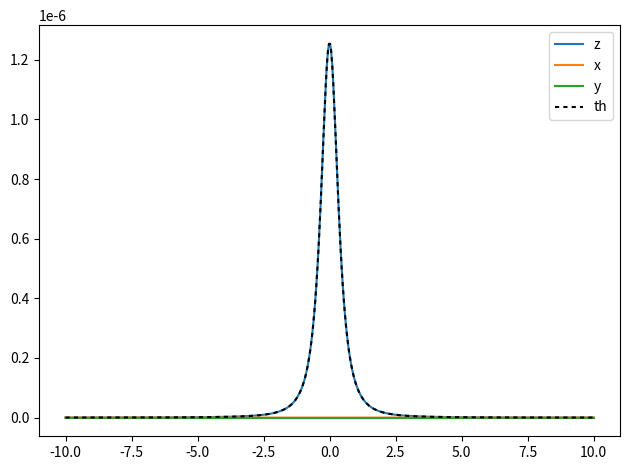

Generate this figure with matplotlib:
# -*- coding: utf-8 -*-
'''
[redacted]
Created  : 2020-10-19 09:06:24
Modified : 2020-10-19 13:52:28

Comments : Implements the coils object, to compute coils magnetic fields
'''

# -- imports
import numpy as np
import scipy.constants as csts
from numpy import pi
from scipy.special import ellipe, ellipk


# -- functions
def mag_field_coil_xy(x, y, z, radius=1., current=1.):
    '''
    computes the magnetic field generated by a single coil located in the (x,y)
    plane, centered on (x=0, y=0, z=0).

    source :
    [1] https://mathcurve.com/courbes2d.gb/magneticcirculaire/article%20pre.pdf

    Parameters
    ----------
    x : float / array
        cartesian x-coordinate
    y : float / array
        cartesian y-coordinate
    z : float / array
        cartesian z-coordinate
    radius : float, optional
        coil radius (m)
    current : float, optional
        coil current (A)

    '''
    # -- convert x, y, z to arrays
    x = np.asarray(x)
    y = np.asarray(y)
    z = np.asarray(z)

    # -- goes to spherical coordinates
    # rho and phi
    rho = np.sqrt(x**2 + y**2 + z**2)
    phi = np.arctan2(y, x)
    # theta, avoiding origin
    mask = (rho == 0)
    rho_corrected = np.where(mask, 1, rho)
    theta = np.arccos(np.where(mask, 1, z / rho_corrected))
    # -- compute magnetic field
    # get notations from [1]
    a = radius
    r = rho * np.sin(theta)
    k = np.sqrt(4 * a * r / ((a + r) ** 2 + z ** 2))
    # compute
    A = csts.mu_0 * current / 2 / pi  # prefactor
    E = ellipe(k ** 2)  # complete elliptic integral of second kind
    K = ellipk(k ** 2)  # complete elliptic integral of first kind
    # along z
    Bz = 1 / np.sqrt((a + r) ** 2 + z ** 2) \
        * (K + (a**2 - r**2 - z**2) / ((a - r)**2 + z**2) * E)
    # along r (avoiding r=0)
    z_over_r = np.divide(z, r, where=(r != 0))
    z_over_r = np.clip(z_over_r, -1e10, 1e10)
    Br = z_over_r / np.sqrt((a + r) ** 2 + z ** 2) \
        * (-K + (a**2 + r**2 + z**2) / ((a - r)**2 + z**2) * E)

    # -- convert to x, y
    Bx = Br * np.cos(phi)
    By = Br * np.sin(phi)

    # -- in Tesla
    Bx *= A
    By *= A
    Bz *= A

    return (Bx, By, Bz)


# -- coils objects
class SingleCoil():
    '''
    A single coil, in a given plane (XY, XY or XZ)
    '''
    def __init__(self, **kwargs):
        '''
        Object initialization, sets parameters
        '''
        # -- initialize default settings
        # physical parameters
        self.n_turns = 100  # number of turns
        self.current = 1  # coil current (A)
        # geometry
        # NB: we consider that the coil lies in a given canonical plane
        #     (XY, XZ or YZ). The coil is centered - for instance, for a coil
        #     located in the XY plane, its center is located at (x=0, y=0) -
        #     and can be shifted in the direction orthogonal to the plane
        #     - for a coil in the XY plane, the position of the coil along the
        #     Z axis can be set using the 'axial_shift' parameter
        self.radius = 10e-2  # coil radius (m)
        self.axial_shift = 30e-2  # axial shift (m)
        self.plane = 'YZ'  # coil plane
        # other
        self.label = ''
        # -- initialize object
        # update attributes based on kwargs
        self.__dict__.update(kwargs)

    def field(self, x, y, z):
        '''
        returns intensity at point (x,y,z)
        '''
        # -- shorthand
        pass


# -- TESTS
if __name__ == '__main__':
    import matplotlib.pyplot as plt

    def B_coil(z, R, n, I):
        B_0 = csts.mu_0 * I * n / 2 / R
        alpha = np.arctan(z/R)
        return B_0 * np.cos(alpha) ** 3

    # - XY
    if False:
        x = np.linspace(-2, 2, 100)
        y = np.linspace(-2, 2, 100)
        X, Y = np.meshgrid(x, y)
        (Bx, By, Bz) = mag_field_coil_xy(X, Y, 1)
        fig, ax = plt.subplots(1, 2, figsize=(10, 5))
        ax[0].pcolormesh(X, Y, Bz)
        ax[1].streamplot(X, Y, Bx, By, color='w')
        ax[1].pcolormesh(X, Y, np.sqrt(Bx**2 + By**2), vmin=0, vmax=1e-6)
        plt.show()

    # - XZ
    if False:
        x = np.linspace(-2, 2, 500)
        z = np.linspace(-2, 2, 500)
        X, Z = np.meshgrid(x, z)
        (Bx, By, Bz) = mag_field_coil_xy(X, 0, Z)
        B = np.sqrt(Bx**2 + Bz**2 + By**2)
        print(np.max(B))
        for Bi in [Bx, By, Bz]:
            print(np.max(np.abs(Bi)))
        fig, ax = plt.subplots(1, 1, figsize=(5, 5))
        ax.streamplot(X, Z, Bx, Bz, color='w')
        ax.pcolormesh(X, Z, np.sqrt(Bx**2 + Bz**2), vmin=0, vmax=1e-6)
        plt.show()

    # - axis
    if True:
        z = np.linspace(-10, 10, 500)
        x = 0
        y = 0
        a = 0.5
        (Bx, By, Bz) = mag_field_coil_xy(0, 0, z, radius=a)
        Bth = csts.mu_0 * a ** 2 / 2 / (a**2 + z**2) ** (3/2)

        plt.figure()
        plt.plot(z, Bz, label='z')
        plt.plot(z, Bx, label='x')
        plt.plot(z, By, label='y')
        plt.plot(z, Bth, dashes=[2, 2], color='k', label='th')

        plt.tight_layout()
        plt.legend()
        plt.show()
